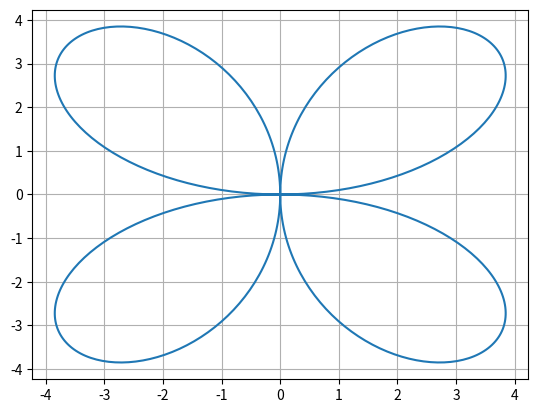

The matplotlib source for this figure:
import numpy as np
import sympy as sym
import matplotlib as mpl
import matplotlib.pyplot as plt
a = 5
n = 2
t = np.arange(0, 2 * np.pi, .01)
r = a * np.sin(n*t) 
x = r * np.cos(t)
y = r * np.sin(t)
plt.grid()
plt.plot(x, y)
plt.show()
